3-way image classification set "classification" from GitHub (jshankarc/A-Smartphone-Assistance-for-Blind-Visually-Impaired-using-Deep-Learning); label vocabulary: center, left, right.

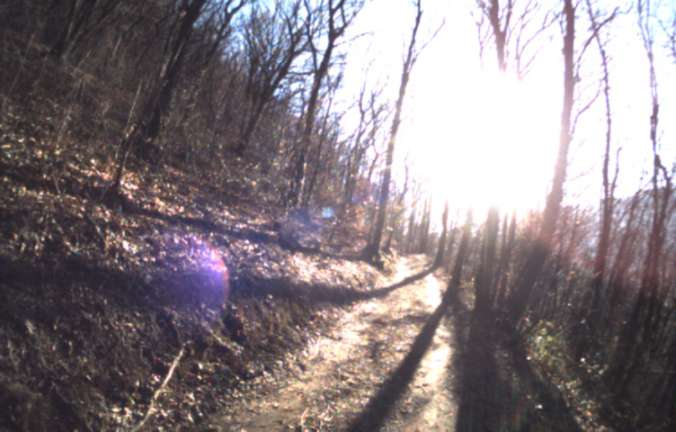
Label: left

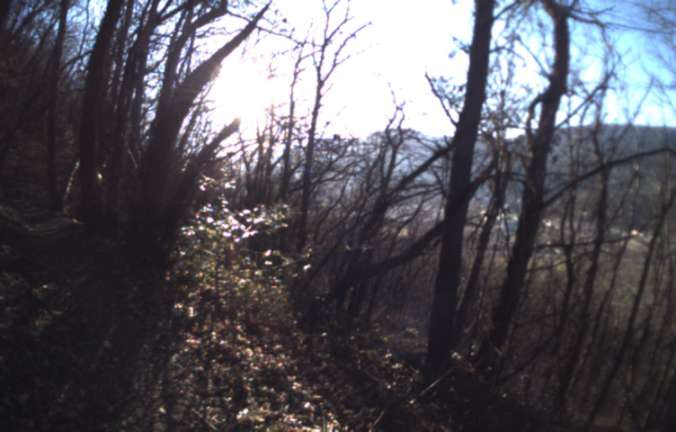
Label: right

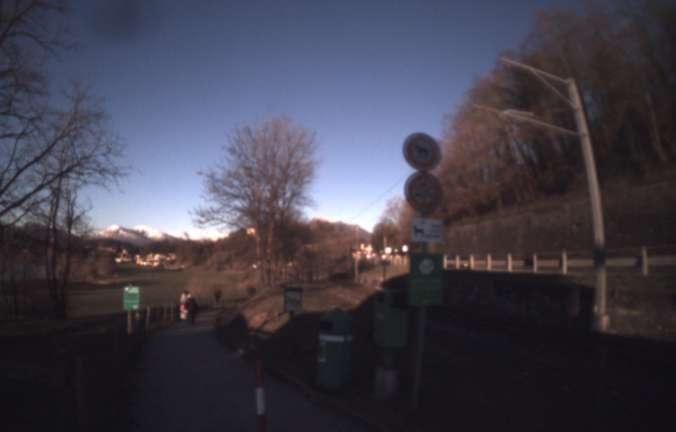
Label: center

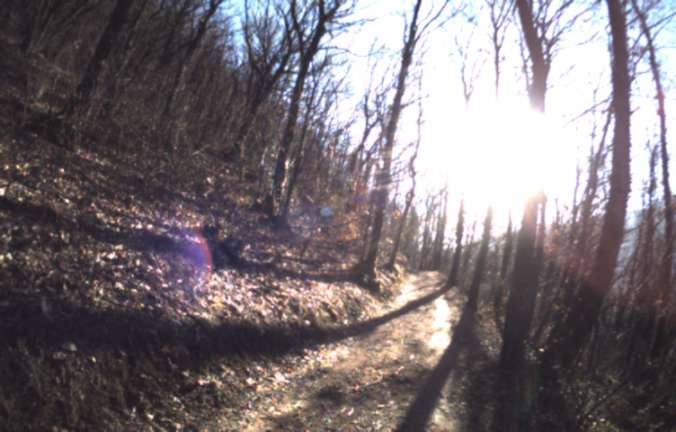
Label: left

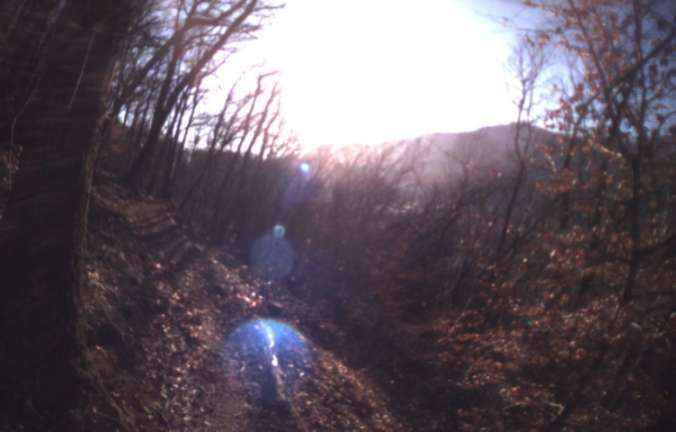
Label: center

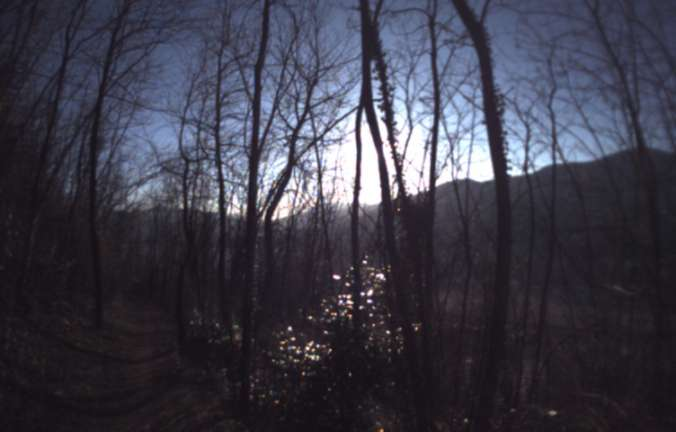
Label: right
